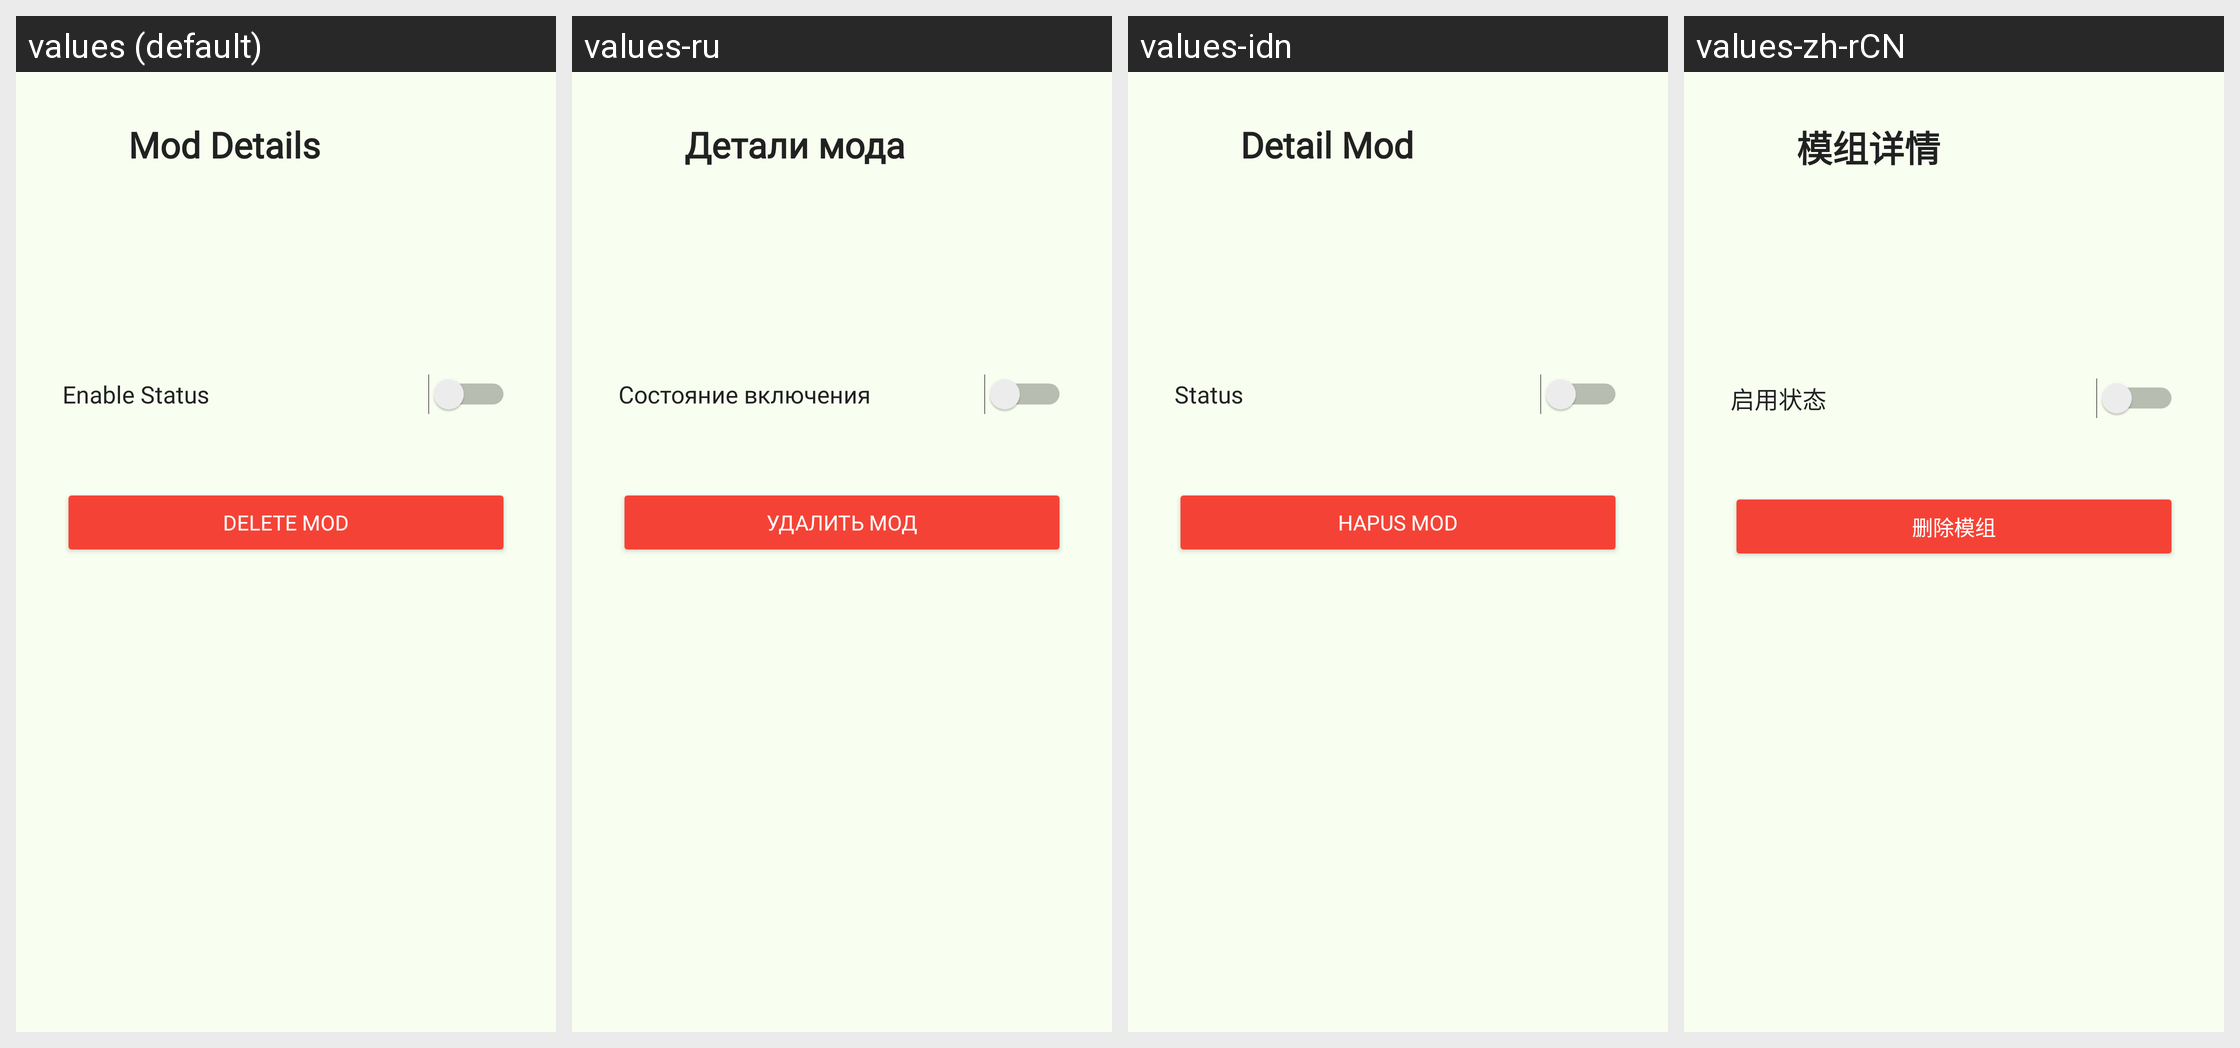

This grid shows one Android layout under several languages. Give, for every string resource on the screen, its name, the default text and each shown locale's text.
Android screen res/layout/activity_mod_detail.xml rendered under 4 locales, left to right: values (default), values-ru, values-idn, values-zh-rCN. Device: Nexus 5 (rendered at 1080×1920; each locale shown at half size, 540×960, under a caption strip naming it); theme Base.Theme.FullScreen.
Strings drawn on this screen, with the default value and each locale's value (text and hints the layout hard-codes, and strings that could not be matched under every locale, appear in the picture but are not listed):

mod_detail_title
  values: Mod Details
  values-ru: Детали мода
  values-idn: Detail Mod
  values-zh-rCN: 模组详情

mod_enable_status
  values: Enable Status
  values-ru: Состояние включения
  values-idn: Status
  values-zh-rCN: 启用状态

delete_mod
  values: Delete Mod
  values-ru: Удалить мод
  values-idn: Hapus Mod
  values-zh-rCN: 删除模组
